Photos from the image-classification dataset "cnn_board" in the GitHub repository DustinCarrion/TicTacToeAgent. Its 4 classes are: board, no board 1, no board 2, no board 3.

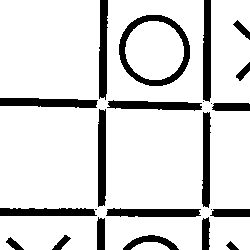
Label: no board 2

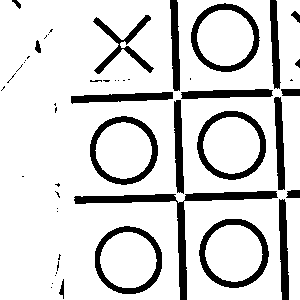
Label: no board 1

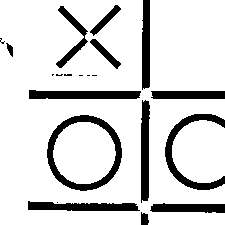
Label: no board 2

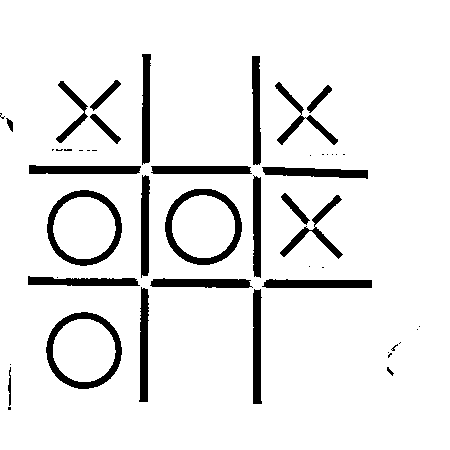
Label: board

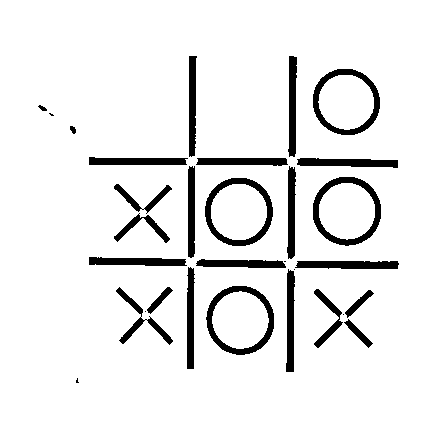
Label: board

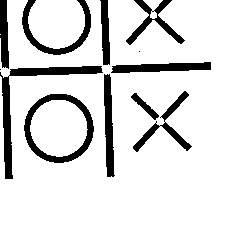
Label: no board 3
